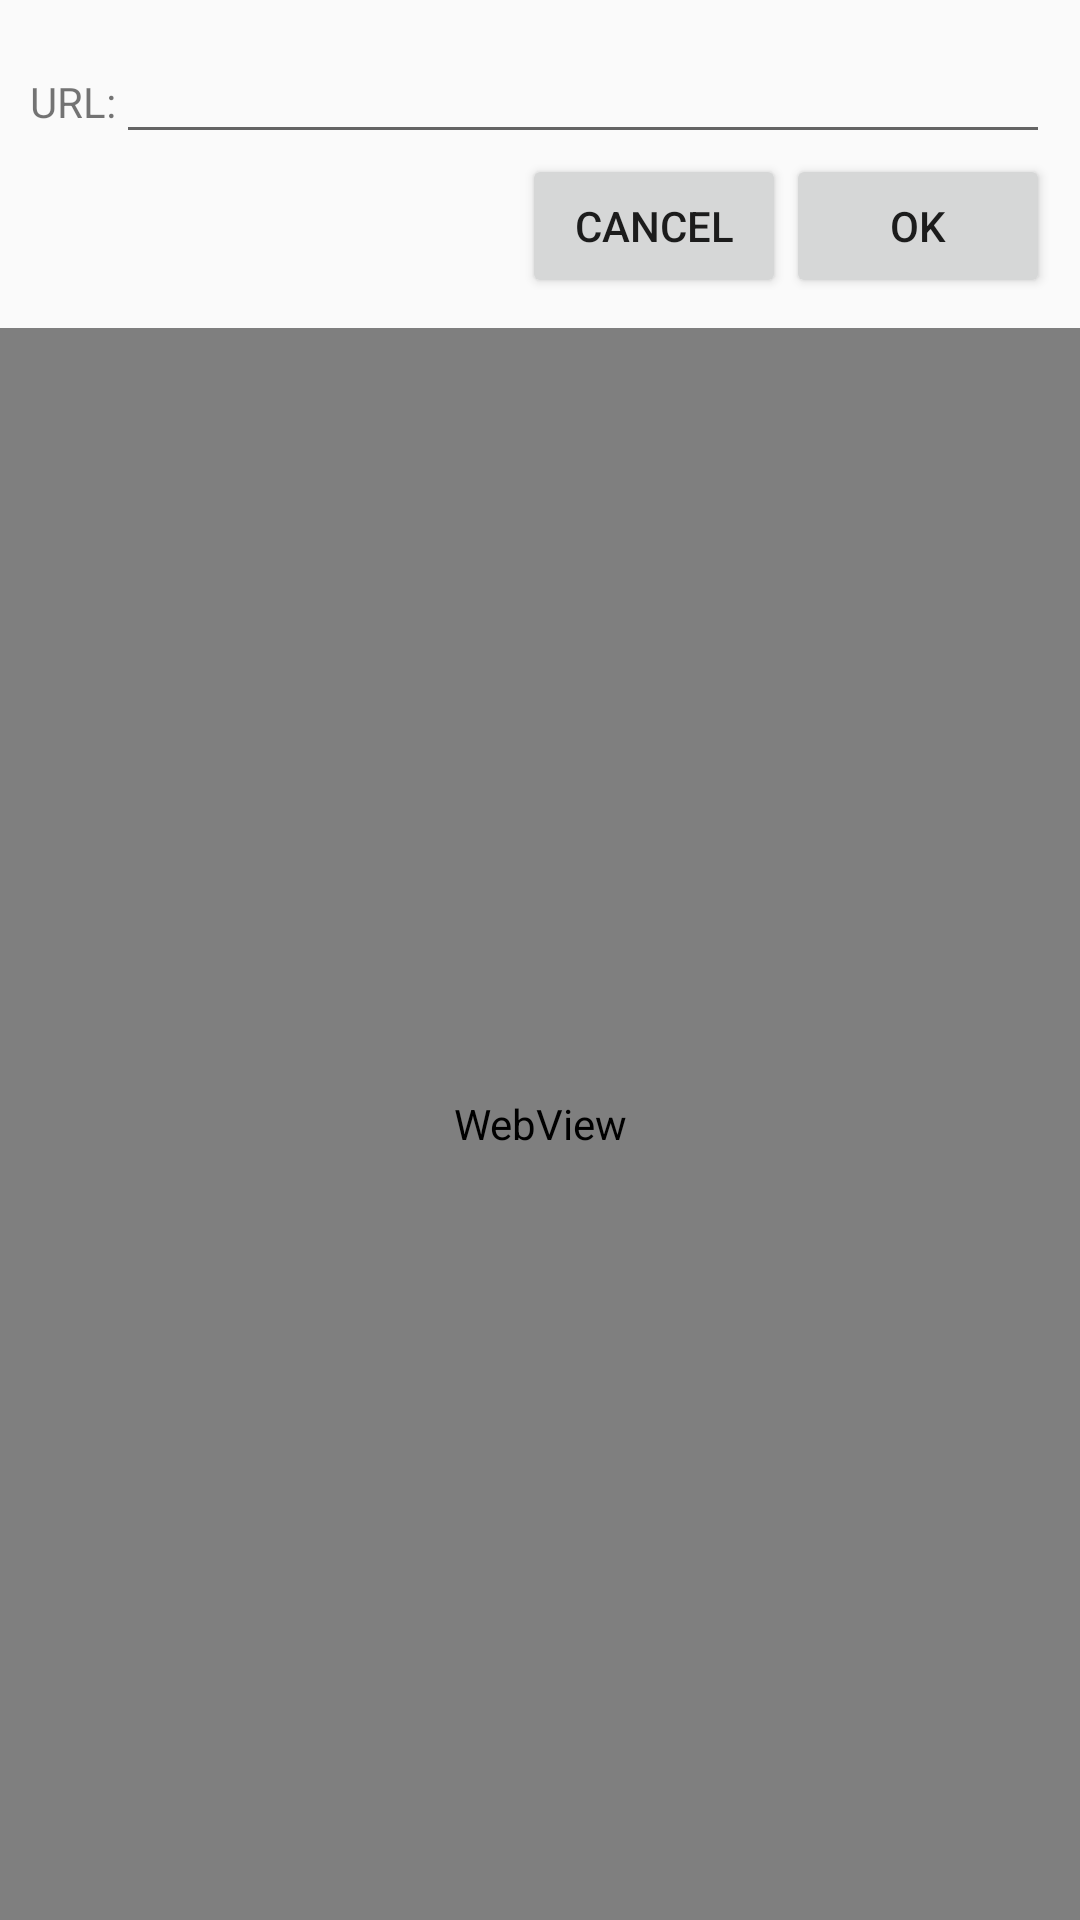

Produce the Android XML layout that renders to this screen, including the resource entries it uses.
<!-- AndroidManifest.xml: application theme Theme.Listactivity -->
<!-- res/layout/url_demo.xml -->
<?xml version="1.0" encoding="utf-8"?>
<LinearLayout
    xmlns:android="http://schemas.android.com/apk/res/android"
    android:layout_width="fill_parent"
    android:layout_height="match_parent"
    android:orientation="vertical">
    <RelativeLayout
        xmlns:android="http://schemas.android.com/apk/res/android"
        android:layout_width="fill_parent"
        android:layout_height="wrap_content"
        android:padding="10dp">
        <TextView android:id="@+id/label"
            android:layout_width="wrap_content"
            android:layout_height="wrap_content"
            android:text="URL:"
            android:layout_alignBaseline="@+id/entry"
            android:layout_alignParentLeft="true"/>
        <EditText
            android:id="@id/entry"
            android:layout_width="fill_parent"
            android:layout_height="wrap_content"
            android:layout_toRightOf="@id/label"
            android:layout_alignParentTop="true"
            android:inputType="text"/>
        <Button
            android:id="@+id/ok"
            android:layout_width="wrap_content"
            android:layout_height="wrap_content"
            android:layout_below="@id/entry"
            android:layout_alignRight="@id/entry"
            android:text="OK" />
        <Button
            android:id="@+id/cancel"
            android:layout_width="wrap_content"
            android:layout_height="wrap_content"
            android:layout_toLeftOf="@id/ok"
            android:layout_alignTop="@id/ok"
            android:text="Cancel"/>
    </RelativeLayout>
    <WebView
        android:id="@+id/webView"
        android:layout_width="match_parent"
        android:layout_height="match_parent"/>
</LinearLayout>
<!-- resources referenced by this layout -->
<resources>
  <style name="Theme.Listactivity" parent="Base.Theme.Listactivity" />
  <style name="Base.Theme.Listactivity" parent="Theme.AppCompat.Light.NoActionBar">
          
          
      </style>
</resources>
